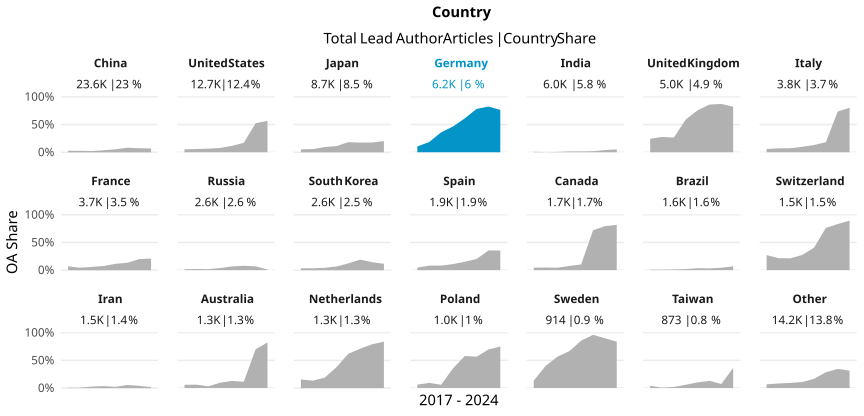

The data file committed next to this chart (first rows):
country_name_fct, cr_year, articles, cc_total, prop
China, '17, 2324, 63, 0.02711
China, '18, 2615, 67, 0.02562
China, '19, 3224, 70, 0.02171
China, '20, 3257, 116, 0.03562
China, '21, 2889, 154, 0.05331
China, '22, 2510, 205, 0.08167
China, '23, 4287, 310, 0.07231
China, '24, 2541, 173, 0.06808
United States, '17, 2045, 107, 0.05232
United States, '18, 1982, 115, 0.05802
United States, '19, 1841, 119, 0.06464
United States, '20, 1812, 141, 0.07781
United States, '21, 1565, 180, 0.115
United States, '22, 1252, 214, 0.1709
United States, '23, 1474, 772, 0.5237
United States, '24, 750, 426, 0.568
Japan, '17, 1611, 85, 0.05276
Japan, '18, 1570, 89, 0.05669
Japan, '19, 1064, 100, 0.09398
Japan, '20, 1158, 129, 0.1114
Japan, '21, 961, 175, 0.1821
Japan, '22, 831, 145, 0.1745
Japan, '23, 878, 154, 0.1754
Japan, '24, 641, 130, 0.2028
Germany, '17, 1058, 111, 0.1049
Germany, '18, 937, 173, 0.1846
Germany, '19, 832, 298, 0.3582
Germany, '20, 867, 402, 0.4637
Germany, '21, 769, 470, 0.6112
Germany, '22, 703, 550, 0.7824
Germany, '23, 708, 584, 0.8249
Germany, '24, 322, 246, 0.764
India, '17, 520, 4, 0.007692
India, '18, 546, 1, 0.001832
India, '19, 655, 4, 0.006107
India, '20, 811, 12, 0.0148
India, '21, 709, 11, 0.01551
India, '22, 692, 13, 0.01879
India, '23, 1226, 49, 0.03997
India, '24, 835, 43, 0.0515
United Kingdom, '17, 843, 205, 0.2432
United Kingdom, '18, 760, 210, 0.2763
United Kingdom, '19, 653, 173, 0.2649
United Kingdom, '20, 722, 426, 0.59
United Kingdom, '21, 629, 476, 0.7568
United Kingdom, '22, 625, 538, 0.8608
United Kingdom, '23, 523, 456, 0.8719
United Kingdom, '24, 258, 212, 0.8217
Italy, '17, 617, 36, 0.05835
Italy, '18, 510, 36, 0.07059
Italy, '19, 510, 37, 0.07255
Italy, '20, 599, 59, 0.0985
Italy, '21, 443, 58, 0.1309
Italy, '22, 390, 71, 0.1821
Italy, '23, 450, 331, 0.7356
Italy, '24, 249, 200, 0.8032
France, '17, 655, 46, 0.07023
France, '18, 576, 25, 0.0434
France, '19, 497, 29, 0.05835
France, '20, 519, 39, 0.07514
... 108 more rows
